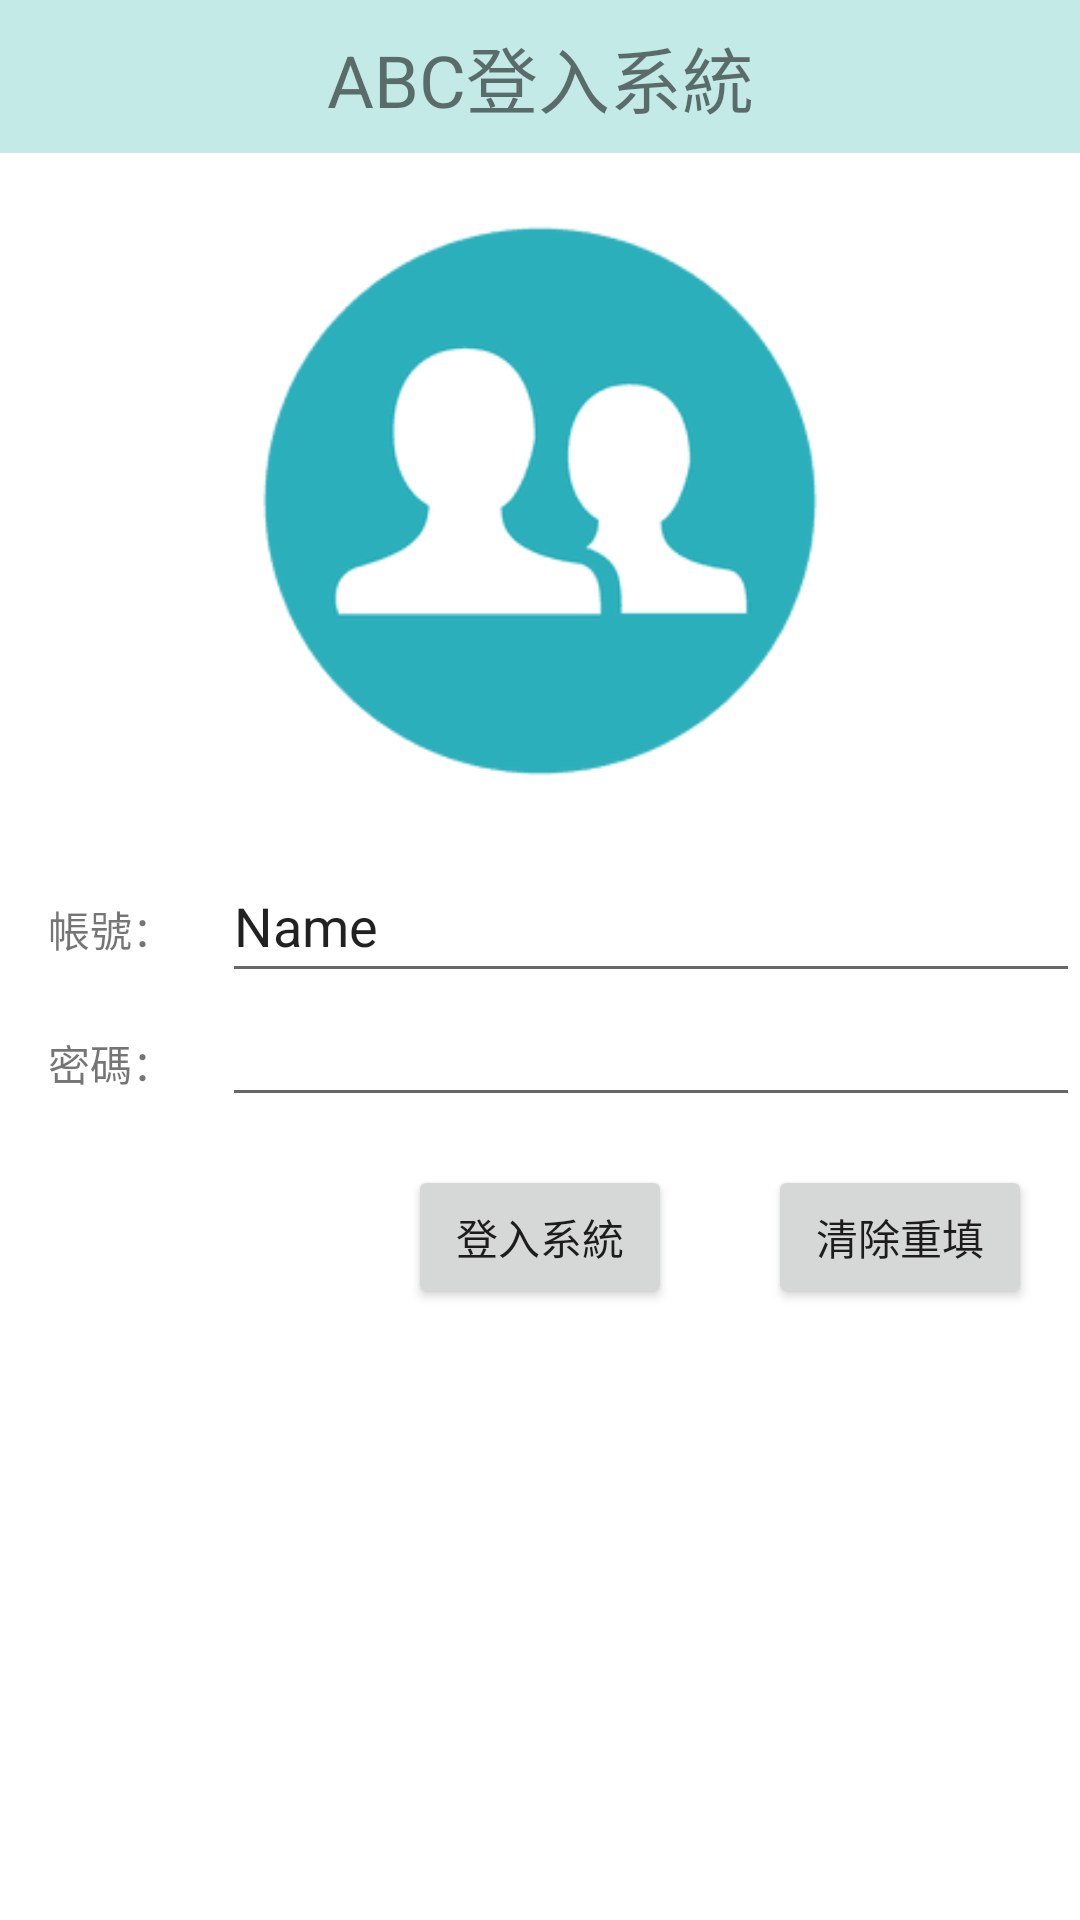

Reconstruct the res/layout file that produces this screen, plus the resources it refers to.
<!-- AndroidManifest.xml: application theme Theme.Longin -->
<!-- res/layout/activity_main.xml -->
<?xml version="1.0" encoding="utf-8"?>
<androidx.constraintlayout.widget.ConstraintLayout xmlns:android="http://schemas.android.com/apk/res/android"
    xmlns:app="http://schemas.android.com/apk/res-auto"
    xmlns:tools="http://schemas.android.com/tools"
    android:layout_width="match_parent"
    android:layout_height="match_parent"
    android:background="#FFFFFF"
    tools:context=".MainActivity">

    <LinearLayout
        android:layout_width="match_parent"
        android:layout_height="match_parent"
        android:orientation="vertical"
        app:layout_constraintBottom_toBottomOf="parent"
        app:layout_constraintEnd_toEndOf="parent"
        app:layout_constraintStart_toStartOf="parent"
        app:layout_constraintTop_toTopOf="parent">

        <TextView
            android:id="@+id/textView"
            android:layout_width="match_parent"
            android:layout_height="wrap_content"
            android:background="#C3EAE6"
            android:gravity="center_horizontal"
            android:paddingTop="8dp"
            android:paddingBottom="8dp"
            android:text="ABC登入系統"
            android:textSize="24sp" />

        <ImageView
            android:id="@+id/imageView"
            android:layout_width="match_parent"
            android:layout_height="200dp"
            android:layout_marginTop="16dp"
            android:layout_marginBottom="16dp"
            app:srcCompat="@drawable/login" />

        <LinearLayout
            android:layout_width="match_parent"
            android:layout_height="wrap_content"
            android:orientation="horizontal">

            <TextView
                android:id="@+id/textView2"
                android:layout_width="wrap_content"
                android:layout_height="wrap_content"
                android:paddingStart="16dp"
                android:paddingEnd="16dp"
                android:text="帳號："
                android:textSize="14sp" />

            <EditText
                android:id="@+id/editName"
                android:layout_width="wrap_content"
                android:layout_height="wrap_content"
                android:layout_weight="1"
                android:ems="10"
                android:inputType="textPersonName"
                android:minHeight="48dp"
                android:text="Name" />
        </LinearLayout>

        <LinearLayout
            android:layout_width="match_parent"
            android:layout_height="wrap_content"
            android:orientation="horizontal">

            <TextView
                android:id="@+id/textView3"
                android:layout_width="wrap_content"
                android:layout_height="wrap_content"
                android:paddingStart="16dp"
                android:paddingEnd="16dp"
                android:text="密碼："
                android:textSize="14sp" />

            <EditText
                android:id="@+id/editPW"
                android:layout_width="wrap_content"
                android:layout_height="wrap_content"
                android:layout_weight="1"
                android:ems="10"
                android:inputType="textPassword"
                tools:ignore="SpeakableTextPresentCheck,TouchTargetSizeCheck" />

        </LinearLayout>

        <LinearLayout
            android:layout_width="match_parent"
            android:layout_height="wrap_content"
            android:gravity="end"
            android:orientation="horizontal">

            <Button
                android:id="@+id/login_btn"
                android:layout_width="wrap_content"
                android:layout_height="wrap_content"
                android:layout_marginStart="16dp"
                android:layout_marginTop="16dp"
                android:layout_marginEnd="16dp"
                android:text="@string/btn_login" />

            <Button
                android:id="@+id/clear_btn"
                android:layout_width="wrap_content"
                android:layout_height="wrap_content"
                android:layout_marginStart="16dp"
                android:layout_marginTop="16dp"
                android:layout_marginEnd="16dp"
                android:text="清除重填" />
        </LinearLayout>
    </LinearLayout>

</androidx.constraintlayout.widget.ConstraintLayout>
<!-- resources referenced by this layout -->
<resources>
  <!-- drawable login: png bitmap (drawable, 4230 bytes) -->
  <string name="btn_login">登入系統</string>
  <style name="Theme.Longin" parent="Theme.MaterialComponents.DayNight.DarkActionBar">
          
          <item name="colorPrimary">@color/purple_500</item>
          <item name="colorPrimaryVariant">@color/purple_700</item>
          <item name="colorOnPrimary">@color/white</item>
          
          <item name="colorSecondary">@color/teal_200</item>
          <item name="colorSecondaryVariant">@color/teal_700</item>
          <item name="colorOnSecondary">@color/black</item>
          
          <item name="android:statusBarColor" tools:targetApi="l">?attr/colorPrimaryVariant</item>
          
      </style>
  <!-- not gathered from this repository: default colours our renderer supplied (Android Studio template values) -->
  <color name="purple_500">#FF6200EE</color>
  <color name="purple_700">#FF3700B3</color>
  <color name="teal_200">#FF03DAC5</color>
  <color name="teal_700">#FF018786</color>
  <color name="black">#FF000000</color>
  <color name="white">#FFFFFFFF</color>
</resources>
